The GitHub repository GabrielMacielZavarize/identificadordeabelha contains a labelled image folder "processed_campo_aug" with 6 categories: cleopatra, cupreola, discors, euterpe, semele, sparsilis. Examples follow, each with its label.

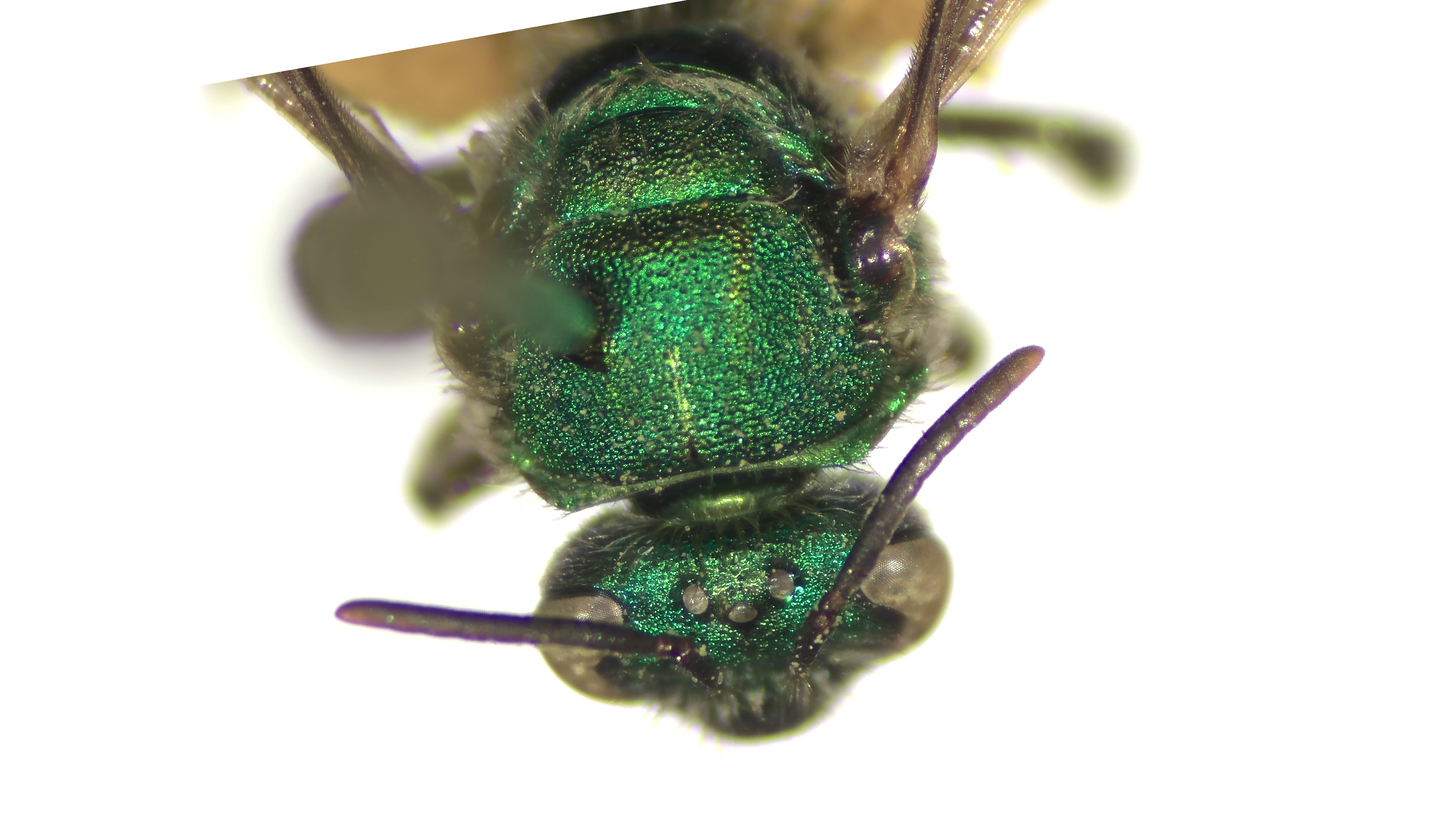
Label: discors

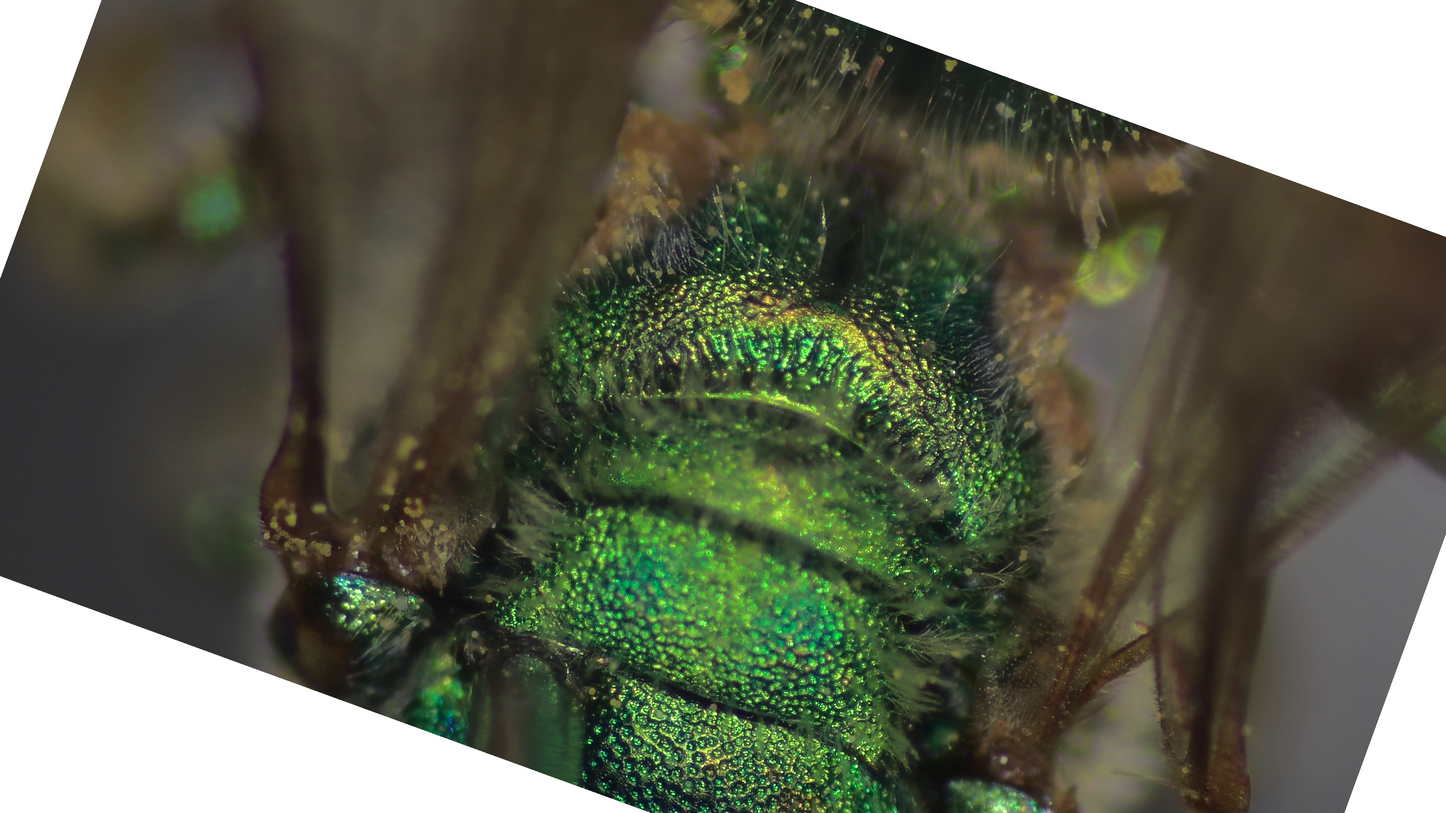
Label: euterpe

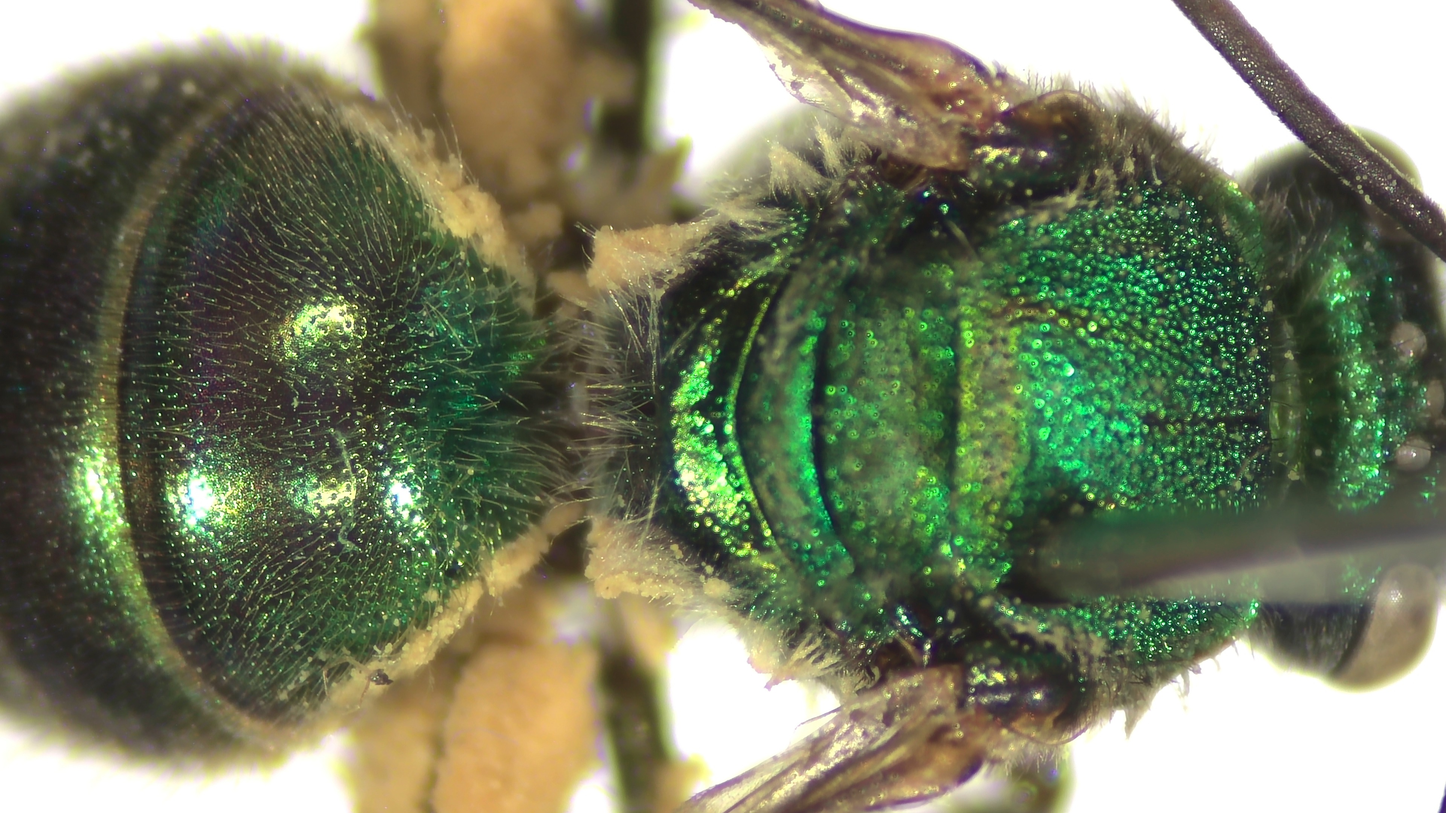
Label: discors

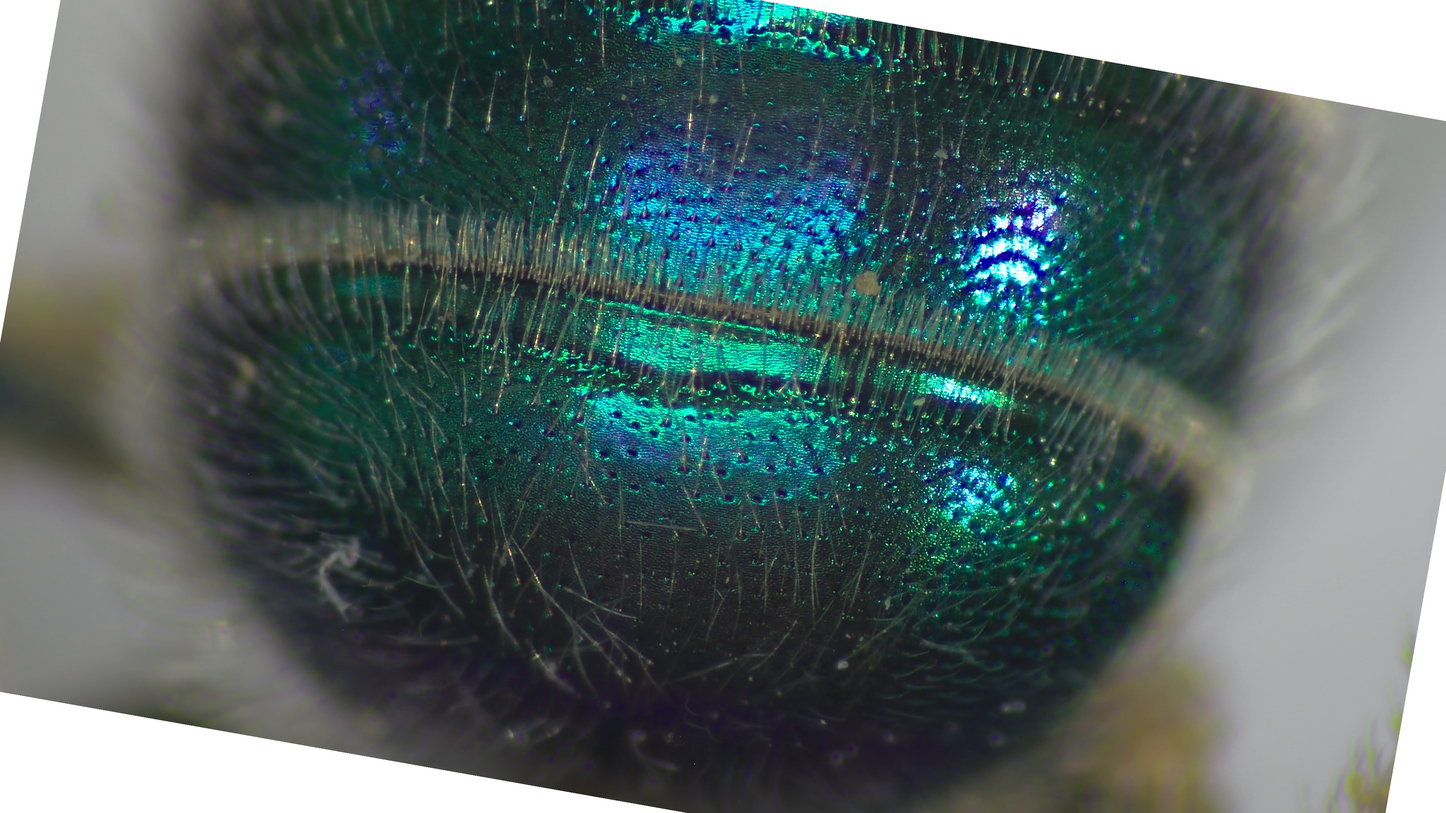
Label: cleopatra

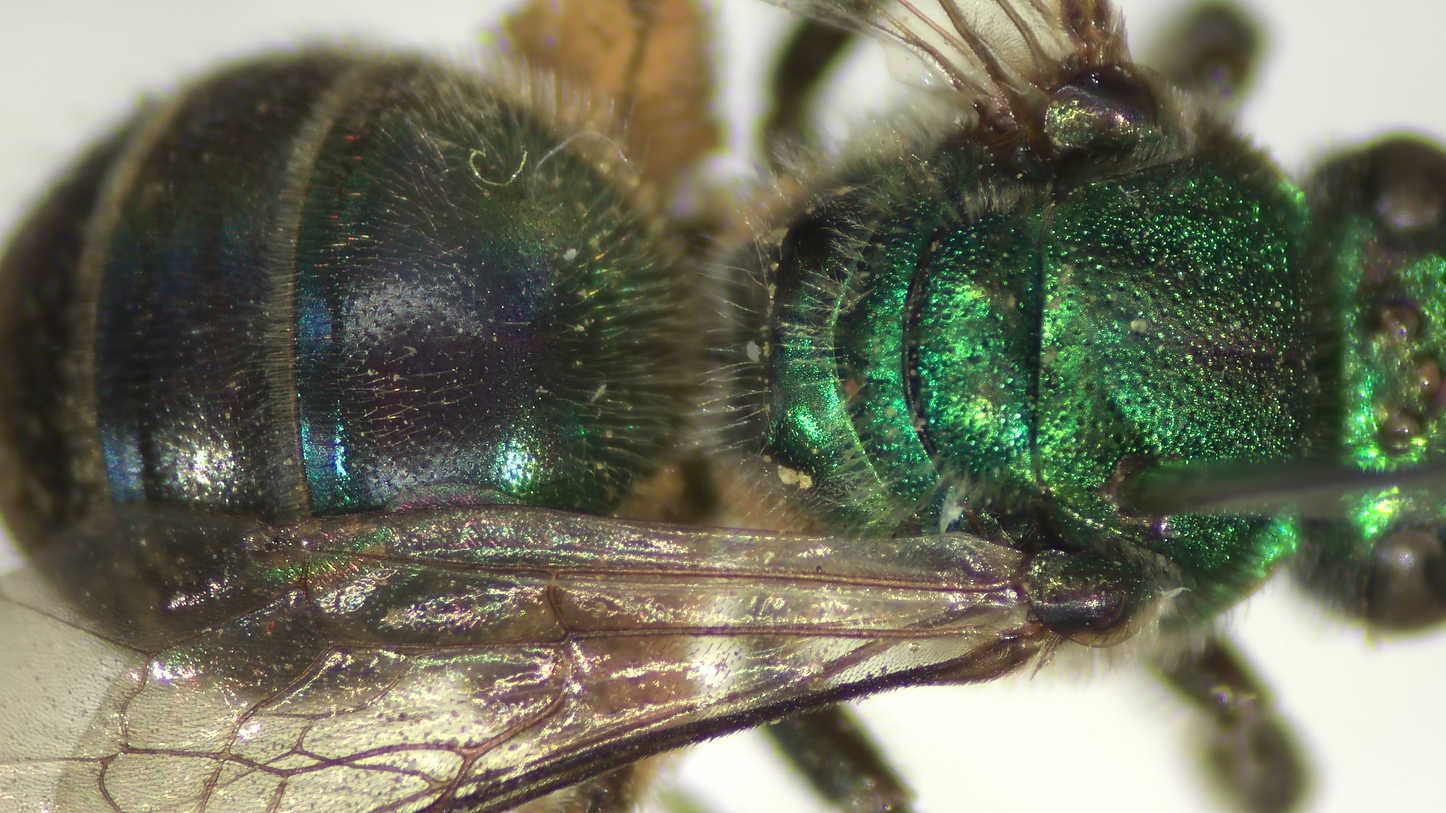
Label: sparsilis

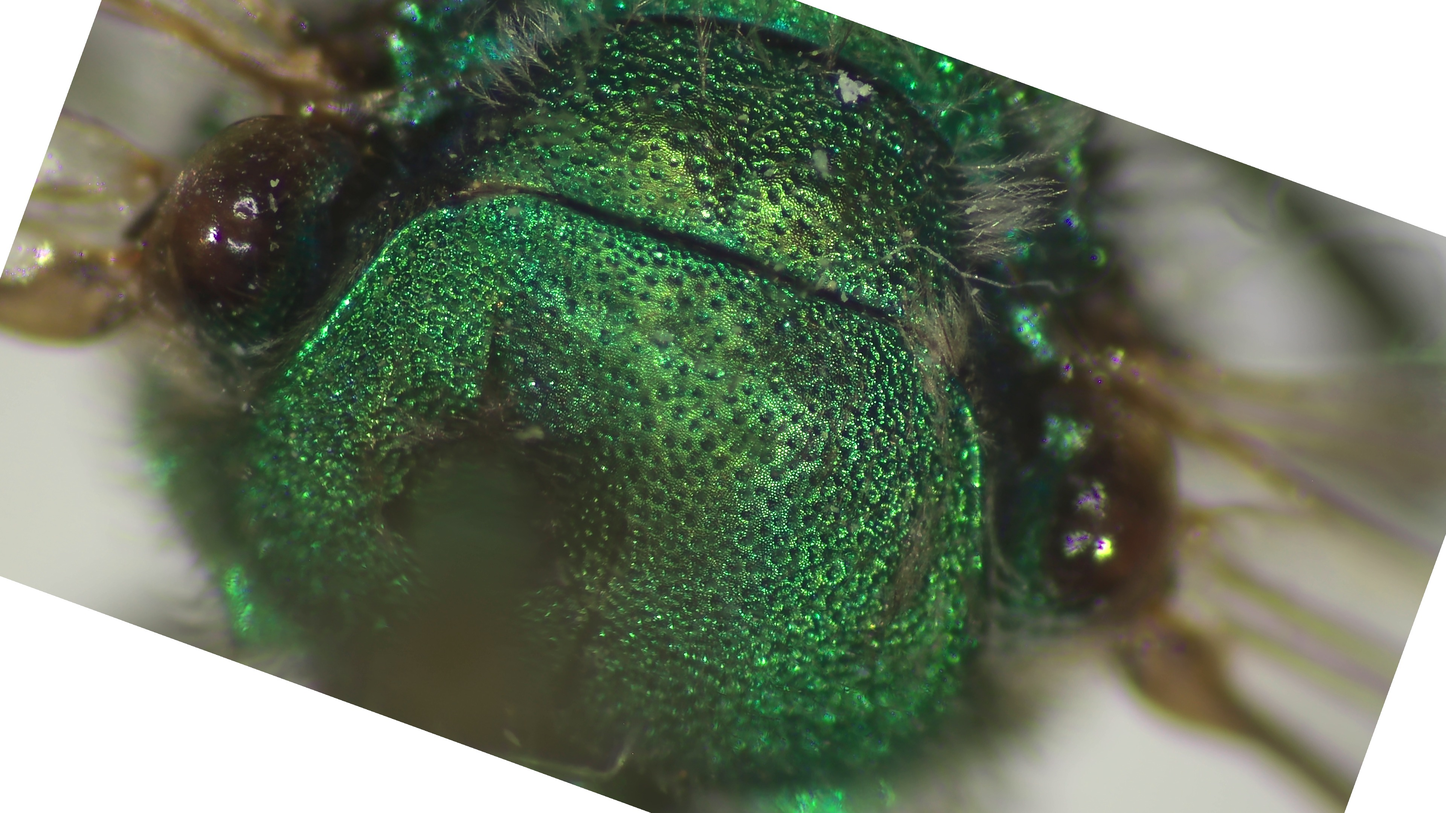
Label: semele
